Run: headless pygame with SDL's dummy video driver; simulated clock (each Clock.tick advances the game by its frame time, no real sleeping); random seed 0; keys injected as events and as key.get_pressed() state; no mouse input.
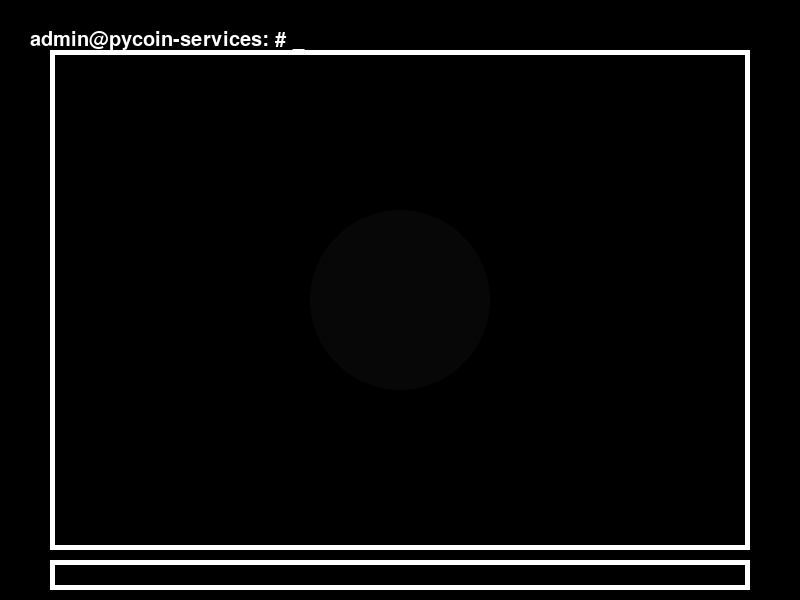
Frame 1 of 4 · flips 1–60 · no input
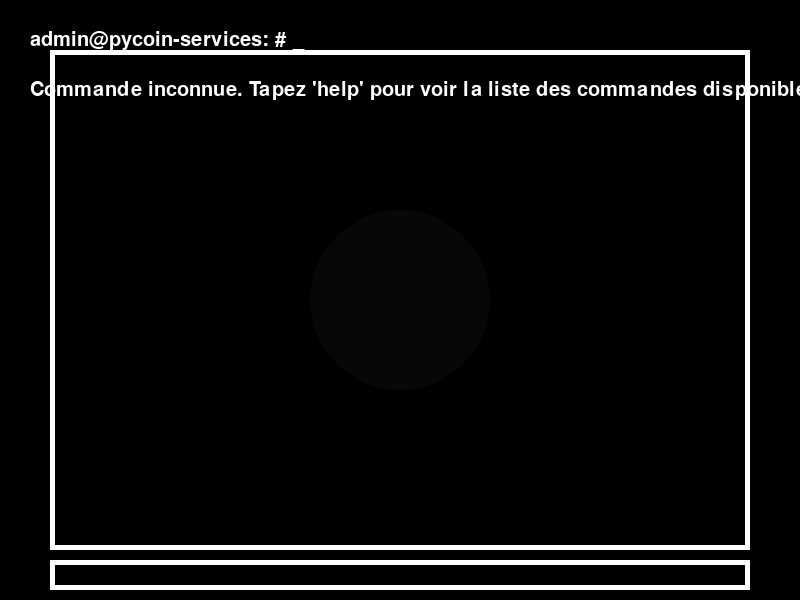
Frame 2 of 4 · flips 61–180 · tapped SPACE, RETURN · held RIGHT (→), D
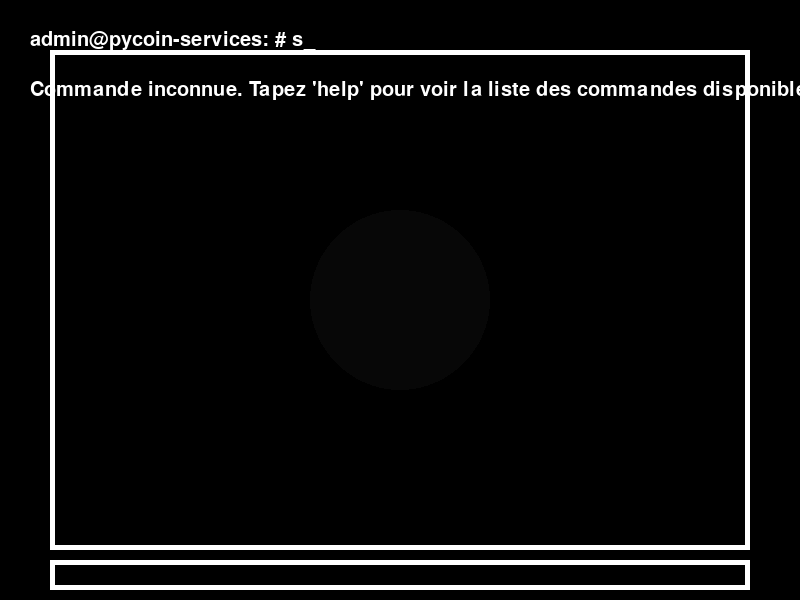
Frame 3 of 4 · flips 181–300 · held DOWN (↓), S
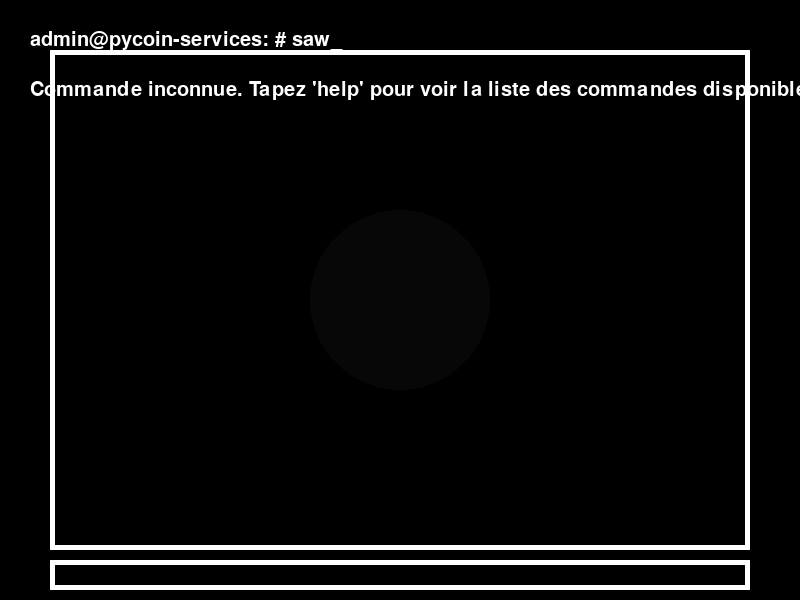
Frame 4 of 4 · flips 301–420 · held LEFT (←), A, UP (↑), W

The pygame program that drew these frames:

import pygame
import time
import math

# Initialisation de Pygame
pygame.init()

# Paramètres de la fenêtre
largeur = 800
hauteur = 600
fenetre = pygame.display.set_mode((largeur, hauteur))
pygame.display.set_caption("Console")

# Couleurs
blanc = (255, 255, 255)
noir = (0, 0, 0)

# Police de caractères
police = pygame.font.SysFont(None, 30)

# Console
console = ""
console_output = ""
texte_console_output = ""

# Curseur
curseur = "_"
curseur_visible = True
curseur_timer = time.time()

# Effet de bloom
bloom_intensity = 0.5
continuer = True
# Boucle de jeu
while continuer:
    for event in pygame.event.get():
        if event.type == pygame.QUIT:
            pygame.quit()
            exit()
        elif event.type == pygame.KEYDOWN:
            if event.key == pygame.K_BACKSPACE:
                console = console[:-1]
            elif event.key == pygame.K_RETURN:
                if console == "help":
                    console_output = "Liste des commandes disponibles :\n- help : affiche la liste des commandes disponibles\n- clear : efface la console\n- exit : ferme la console"
                elif console == "clear":
                    console_output = ""
                elif console == "exit":
                    pygame.quit()
                else:
                    console_output = "Commande inconnue. Tapez 'help' pour voir la liste des commandes disponibles."
                console = ""
            else:
                console += event.unicode
    
    # Effets graphiques
    temps = pygame.time.get_ticks()
    effet_1 = (int(128 * math.sin(temps / 500)) + 128, int(128 * math.sin(temps / 1000)) + 128, int(128 * math.sin(temps / 1500)) + 128)
    effet_2 = (255 - effet_1[0], 255 - effet_1[1], 255 - effet_1[2])
    effet_3 = (255, 255, 255)
    
    # Affichage du fond d'écran
    fenetre.fill(noir)
    
    # Bloom
    for i in range(1, 10):
        pygame.draw.circle(fenetre, (int(effet_1[0] * bloom_intensity / i), int(effet_1[1] * bloom_intensity / i), int(effet_1[2] * bloom_intensity / i)), (400, 300), i * 10)
    pygame.draw.rect(fenetre, blanc, (50, 50, 700, 500), 5)
    pygame.draw.rect(fenetre, blanc, (50, 560, 700, 30), 5)

    # Affichage du texte de la console
    texte_console = police.render("admin@pycoin-services: # " + console, True, blanc)
    fenetre.blit(texte_console, (30, 30))
    
    # Affichage du texte de sortie de console
    texte_console_output = police.render(console_output, True, blanc)
    fenetre.blit(texte_console_output, (30, 80))
    
    # Affichage du curseur clignotant
    if temps % 1000 < 500:
        curseur = police.render("_", True, blanc)
        fenetre.blit(curseur, (30 + texte_console.get_width(), 30))
    
    # Rafraîchissement de la fenêtre
    pygame.display.flip()
    
# Fermeture de Pygame
pygame.quit()
